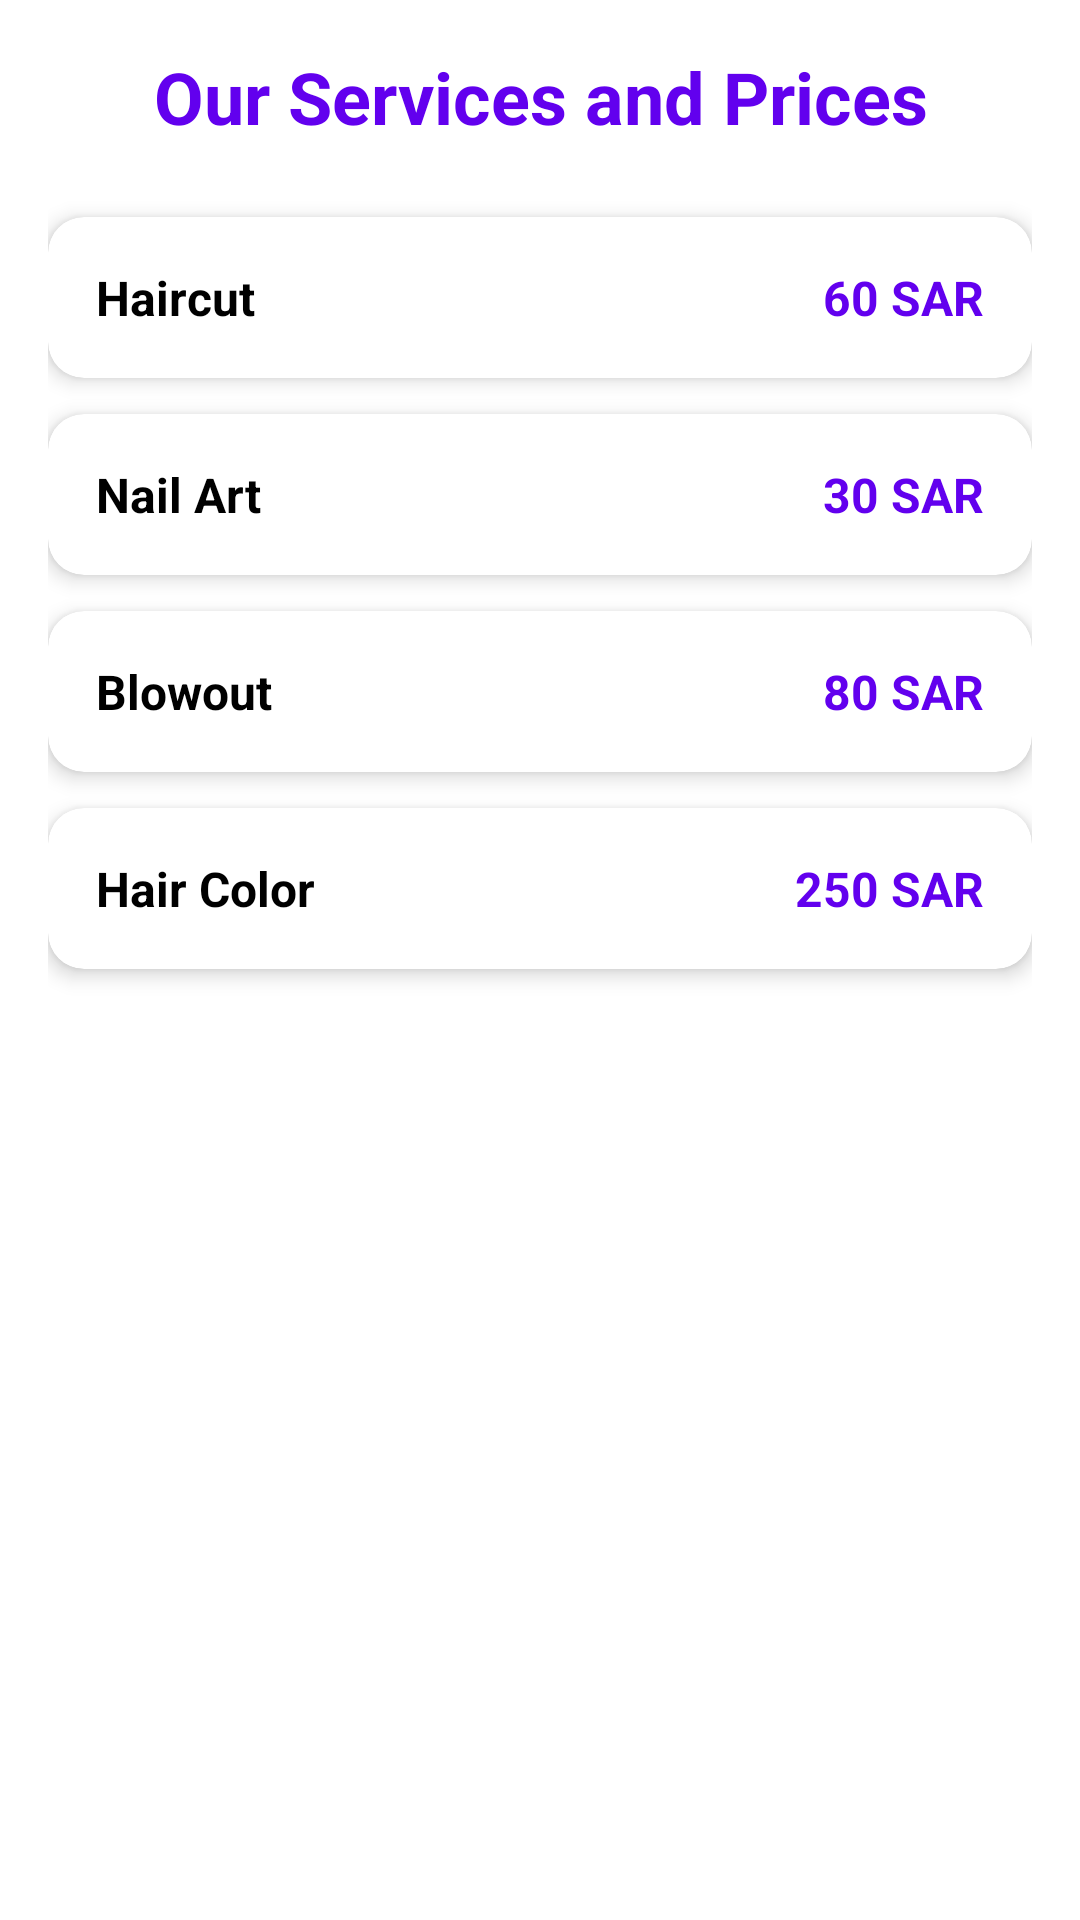

Android layout source for this screen:
<!-- AndroidManifest.xml: application theme Theme.BeautyTimes -->
<!-- res/layout/activity_about.xml -->
<?xml version="1.0" encoding="utf-8"?>
<ScrollView xmlns:android="http://schemas.android.com/apk/res/android"
    xmlns:app="http://schemas.android.com/apk/res-auto"
    android:layout_width="match_parent"
    android:layout_height="match_parent"
    android:padding="16dp"
    android:background="@color/brand_surface">

    <LinearLayout
        android:layout_width="match_parent"
        android:layout_height="wrap_content"
        android:orientation="vertical">

        <TextView
            android:layout_width="match_parent"
            android:layout_height="wrap_content"
            android:text="Our Services and Prices"
            android:textSize="24sp"
            android:textStyle="bold"
            android:gravity="center"
            android:textColor="@color/brand_primary"
            android:layout_marginBottom="24dp" />

        
        <androidx.cardview.widget.CardView
            android:layout_width="match_parent"
            android:layout_height="wrap_content"
            android:layout_marginBottom="12dp"
            app:cardCornerRadius="12dp"
            app:cardElevation="4dp"
            app:cardBackgroundColor="@android:color/white">

            <LinearLayout
                android:layout_width="match_parent"
                android:layout_height="wrap_content"
                android:orientation="horizontal"
                android:padding="16dp">

                <TextView
                    android:layout_width="0dp"
                    android:layout_height="wrap_content"
                    android:layout_weight="1"
                    android:text="Haircut"
                    android:textSize="16sp"
                    android:textStyle="bold"
                    android:textColor="#FF000000" />

                <TextView
                    android:layout_width="wrap_content"
                    android:layout_height="wrap_content"
                    android:text="60 SAR"
                    android:textSize="16sp"
                    android:textStyle="bold"
                    android:textColor="@color/brand_primary" />

            </LinearLayout>

        </androidx.cardview.widget.CardView>

        
        <androidx.cardview.widget.CardView
            android:layout_width="match_parent"
            android:layout_height="wrap_content"
            android:layout_marginBottom="12dp"
            app:cardCornerRadius="12dp"
            app:cardElevation="4dp"
            app:cardBackgroundColor="@android:color/white">

            <LinearLayout
                android:layout_width="match_parent"
                android:layout_height="wrap_content"
                android:orientation="horizontal"
                android:padding="16dp">

                <TextView
                    android:layout_width="0dp"
                    android:layout_height="wrap_content"
                    android:layout_weight="1"
                    android:text="Nail Art"
                    android:textSize="16sp"
                    android:textStyle="bold"
                    android:textColor="#FF000000" />

                <TextView
                    android:layout_width="wrap_content"
                    android:layout_height="wrap_content"
                    android:text="30 SAR"
                    android:textSize="16sp"
                    android:textStyle="bold"
                    android:textColor="@color/brand_primary" />

            </LinearLayout>

        </androidx.cardview.widget.CardView>

        
        <androidx.cardview.widget.CardView
            android:layout_width="match_parent"
            android:layout_height="wrap_content"
            android:layout_marginBottom="12dp"
            app:cardCornerRadius="12dp"
            app:cardElevation="4dp"
            app:cardBackgroundColor="@android:color/white">

            <LinearLayout
                android:layout_width="match_parent"
                android:layout_height="wrap_content"
                android:orientation="horizontal"
                android:padding="16dp">

                <TextView
                    android:layout_width="0dp"
                    android:layout_height="wrap_content"
                    android:layout_weight="1"
                    android:text="Blowout"
                    android:textSize="16sp"
                    android:textStyle="bold"
                    android:textColor="#FF000000" />

                <TextView
                    android:layout_width="wrap_content"
                    android:layout_height="wrap_content"
                    android:text="80 SAR"
                    android:textSize="16sp"
                    android:textStyle="bold"
                    android:textColor="@color/brand_primary" />

            </LinearLayout>

        </androidx.cardview.widget.CardView>

        
        <androidx.cardview.widget.CardView
            android:layout_width="match_parent"
            android:layout_height="wrap_content"
            android:layout_marginBottom="12dp"
            app:cardCornerRadius="12dp"
            app:cardElevation="4dp"
            app:cardBackgroundColor="@android:color/white">

            <LinearLayout
                android:layout_width="match_parent"
                android:layout_height="wrap_content"
                android:orientation="horizontal"
                android:padding="16dp">

                <TextView
                    android:layout_width="0dp"
                    android:layout_height="wrap_content"
                    android:layout_weight="1"
                    android:text="Hair Color"
                    android:textSize="16sp"
                    android:textStyle="bold"
                    android:textColor="#FF000000" />

                <TextView
                    android:layout_width="wrap_content"
                    android:layout_height="wrap_content"
                    android:text="250 SAR"
                    android:textSize="16sp"
                    android:textStyle="bold"
                    android:textColor="@color/brand_primary" />

            </LinearLayout>

        </androidx.cardview.widget.CardView>

    </LinearLayout>

</ScrollView>
<!-- resources referenced by this layout -->
<resources>
  <color name="brand_primary">#6200EE</color>
  <color name="brand_surface">#FFFFFF</color>
  <style name="Theme.BeautyTimes" parent="Theme.MaterialComponents.Light.NoActionBar">
          <item name="colorPrimary">@color/brand_primary</item>
          <item name="colorPrimaryVariant">@color/brand_primary_container</item>
          <item name="colorOnPrimary">@color/brand_on_primary</item>
  
          <item name="colorSecondary">@color/brand_secondary</item>
  
          <item name="android:colorBackground">@color/brand_surface</item>
          <item name="android:textColor">@color/brand_on_surface</item>
  
          
          <item name="shapeAppearanceSmallComponent">@style/ShapeAppearance.MediumRound</item>
          <item name="shapeAppearanceMediumComponent">@style/ShapeAppearance.MediumRound</item>
          <item name="shapeAppearanceLargeComponent">@style/ShapeAppearance.LargeRound</item>
      </style>
  <color name="brand_primary_container">#ECE6FF</color>
  <color name="brand_on_primary">#FFFFFF</color>
  <color name="brand_secondary">#03DAC6</color>
  <color name="brand_on_surface">#000000</color>
  <style name="ShapeAppearance.MediumRound" parent="">
          <item name="cornerFamily">rounded</item>
          <item name="cornerSize">16dp</item>
      </style>
  <style name="ShapeAppearance.LargeRound" parent="">
          <item name="cornerFamily">rounded</item>
          <item name="cornerSize">24dp</item>
      </style>
</resources>
